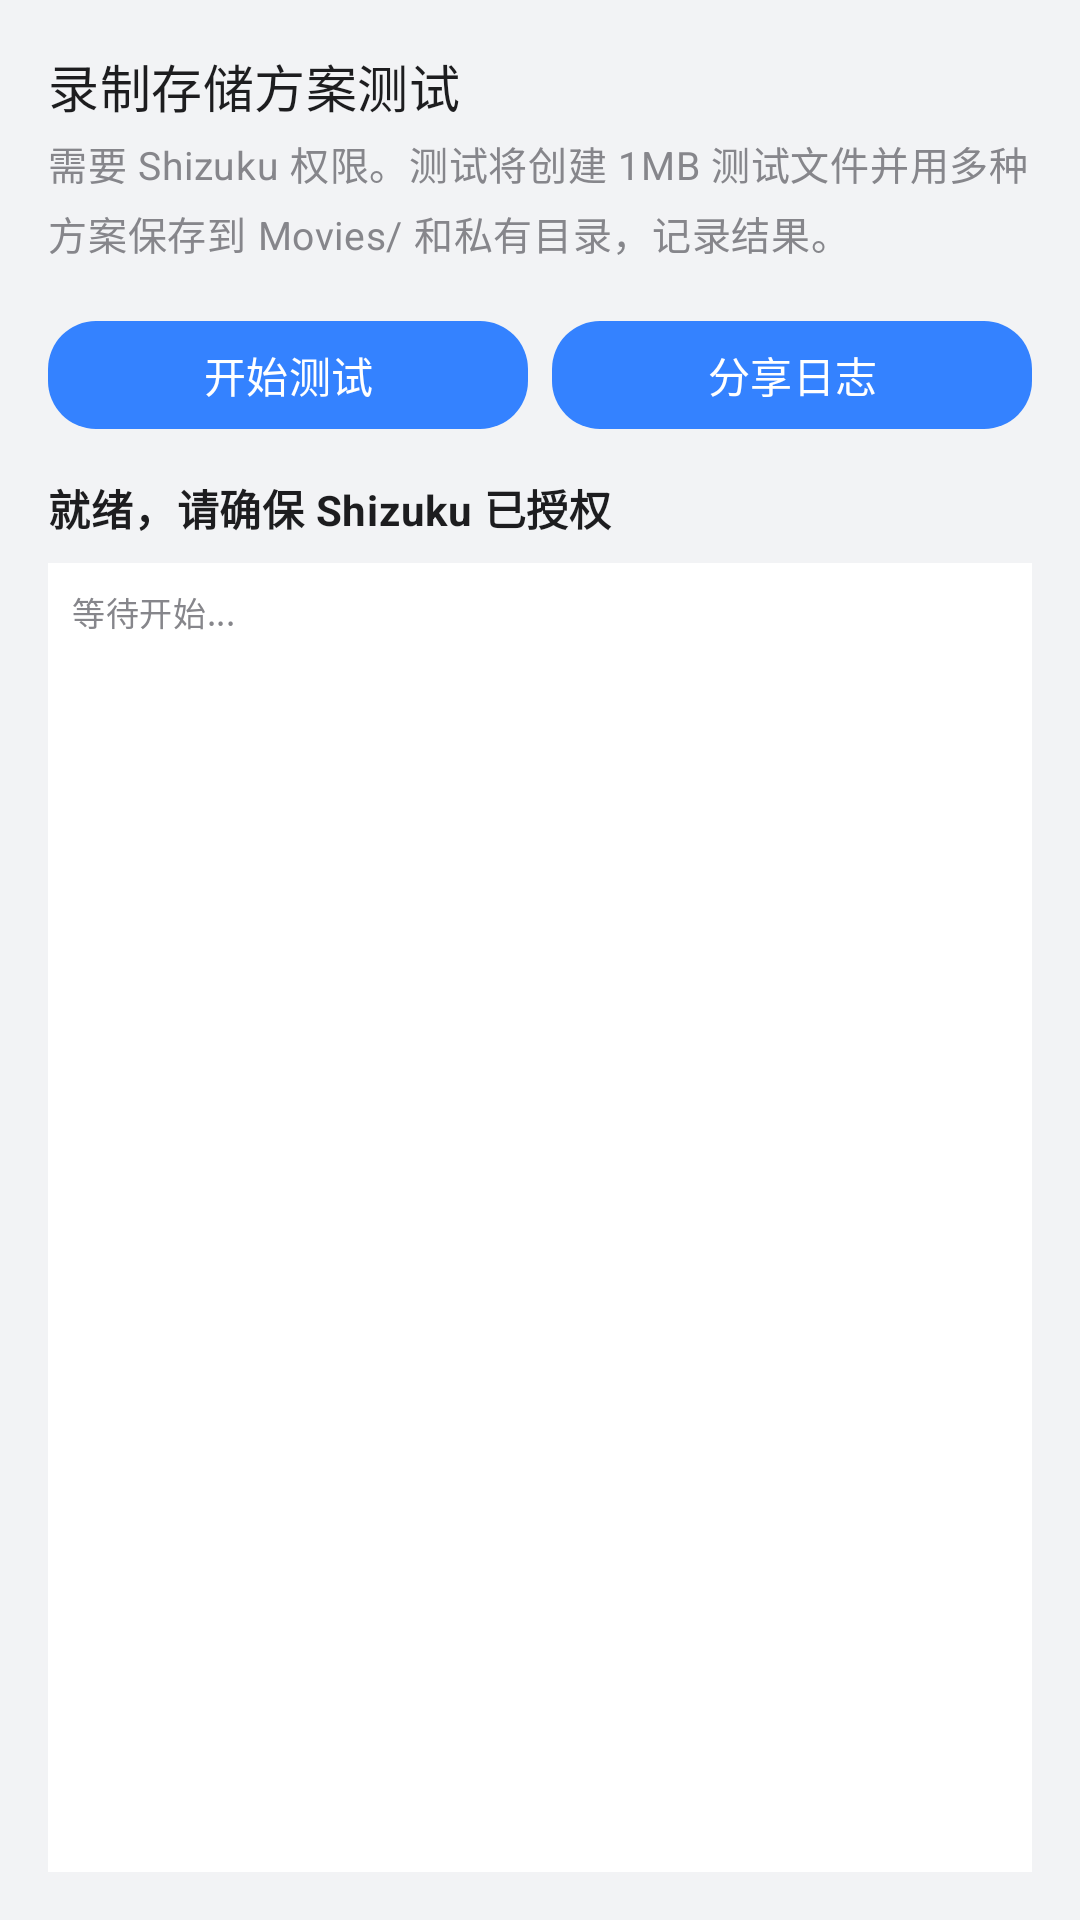

Write the Android layout XML for this screen, with the resource values it uses.
<!-- AndroidManifest.xml: activity theme Theme.MiRoot -->
<!-- res/layout/activity_save_strategy_test.xml -->
<?xml version="1.0" encoding="utf-8"?>
<LinearLayout xmlns:android="http://schemas.android.com/apk/res/android"
    xmlns:app="http://schemas.android.com/apk/res-auto"
    android:layout_width="match_parent"
    android:layout_height="match_parent"
    android:fitsSystemWindows="true"
    android:background="@color/mi_page_bg"
    android:orientation="vertical"
    android:padding="16dp">

    <TextView
        android:layout_width="match_parent"
        android:layout_height="wrap_content"
        android:text="@string/save_strategy_test_title"
        android:textAppearance="@style/TextAppearance.MiRoot.CardSectionTitle"
        android:layout_marginBottom="4dp"/>

    <TextView
        android:layout_width="match_parent"
        android:layout_height="wrap_content"
        android:text="需要 Shizuku 权限。测试将创建 1MB 测试文件并用多种方案保存到 Movies/ 和私有目录，记录结果。"
        android:textAppearance="@style/TextAppearance.MiRoot.Body"
        android:textSize="13sp"
        android:textColor="@color/mi_text_secondary"
        android:layout_marginBottom="16dp"/>

    <LinearLayout
        android:layout_width="match_parent"
        android:layout_height="wrap_content"
        android:orientation="horizontal"
        android:gravity="center_vertical"
        android:layout_marginBottom="12dp">

        <Button
            android:id="@+id/btn_start_test"
            style="@style/Widget.MiRoot.Button"
            android:layout_width="0dp"
            android:layout_height="wrap_content"
            android:layout_weight="1"
            android:text="开始测试"/>

        <Button
            android:id="@+id/btn_share_log"
            style="@style/Widget.MiRoot.Button"
            android:layout_width="0dp"
            android:layout_height="wrap_content"
            android:layout_weight="1"
            android:layout_marginStart="8dp"
            android:text="分享日志"/>
    </LinearLayout>

    <TextView
        android:id="@+id/text_status"
        android:layout_width="match_parent"
        android:layout_height="wrap_content"
        android:textAppearance="@style/TextAppearance.MiRoot.BodyStrong"
        android:textSize="14sp"
        android:layout_marginBottom="8dp"
        android:text="就绪，请确保 Shizuku 已授权"/>

    <ScrollView
        android:layout_width="match_parent"
        android:layout_height="0dp"
        android:layout_weight="1"
        android:background="@color/mi_card_surface"
        android:padding="8dp">

        <TextView
            android:id="@+id/text_log"
            android:layout_width="match_parent"
            android:layout_height="wrap_content"
            android:textAppearance="@style/TextAppearance.MiRoot.Body"
            android:textSize="11sp"
            android:typeface="monospace"
            android:lineSpacingExtra="2dp"
            android:text="等待开始..."/>
    </ScrollView>
</LinearLayout>
<!-- resources referenced by this layout -->
<resources>
  <color name="mi_card_surface">#FFFFFFFF</color>
  <color name="mi_page_bg">#FFF2F3F5</color>
  <color name="mi_text_secondary">#FF86868B</color>
  <string name="save_strategy_test_title">录制存储方案测试</string>
  <style name="TextAppearance.MiRoot.Body" parent="TextAppearance.Material3.BodyMedium">
          <item name="android:textColor">@color/mi_text_secondary</item>
      </style>
  <style name="TextAppearance.MiRoot.BodyStrong" parent="TextAppearance.Material3.BodyMedium">
          <item name="android:textStyle">bold</item>
          <item name="android:textColor">@color/mi_text_primary</item>
      </style>
  <style name="TextAppearance.MiRoot.CardSectionTitle" parent="TextAppearance.Material3.TitleMedium">
          <item name="android:textSize">@dimen/mi_card_section_title_text_size</item>
          <item name="android:textStyle">normal</item>
          <item name="android:textColor">@color/mi_text_primary</item>
          <item name="android:fontFamily">sans-serif-medium</item>
      </style>
  <style name="Widget.MiRoot.Button" parent="Widget.Material3.Button">
          <item name="cornerRadius">@dimen/mi_corner_radius</item>
          <item name="android:minHeight">44dp</item>
      </style>
  <color name="mi_text_primary">#FF1D1D1F</color>
  <dimen name="mi_card_section_title_text_size">17sp</dimen>
  <dimen name="mi_corner_radius">16dp</dimen>
  <color name="miuix_primary">#FF3482FF</color>
  <color name="miuix_on_primary">#FFFFFFFF</color>
  <color name="miuix_primary_container">#FFD6E6FF</color>
  <color name="miuix_on_primary_container">#FF0D3B82</color>
  <color name="miuix_surface">#FFFFFFFF</color>
  <color name="miuix_surface_container">#FFF7F8FA</color>
  <color name="mi_divider">#0F000000</color>
  <style name="Widget.MiRoot.BottomNavigation" parent="Widget.Material3.BottomNavigationView">
          <item name="backgroundTint">@color/miuix_surface</item>
          <item name="elevation">0dp</item>
          <item name="itemIconSize">24dp</item>
          <item name="itemTextAppearanceActive">@style/TextAppearance.MiRoot.BottomNav.Active</item>
          <item name="itemTextAppearanceInactive">@style/TextAppearance.MiRoot.BottomNav.Inactive</item>
      </style>
  <style name="Widget.MiRoot.Button.Outlined" parent="Widget.Material3.Button.OutlinedButton">
          <item name="cornerRadius">@dimen/mi_corner_radius</item>
          <item name="android:minHeight">44dp</item>
      </style>
  <style name="TextAppearance.MiRoot.BottomNav.Active" parent="TextAppearance.Material3.LabelMedium">
          <item name="android:textSize">12sp</item>
          <item name="android:textStyle">bold</item>
      </style>
  <style name="TextAppearance.MiRoot.BottomNav.Inactive" parent="TextAppearance.Material3.LabelMedium">
          <item name="android:textSize">12sp</item>
      </style>
</resources>
